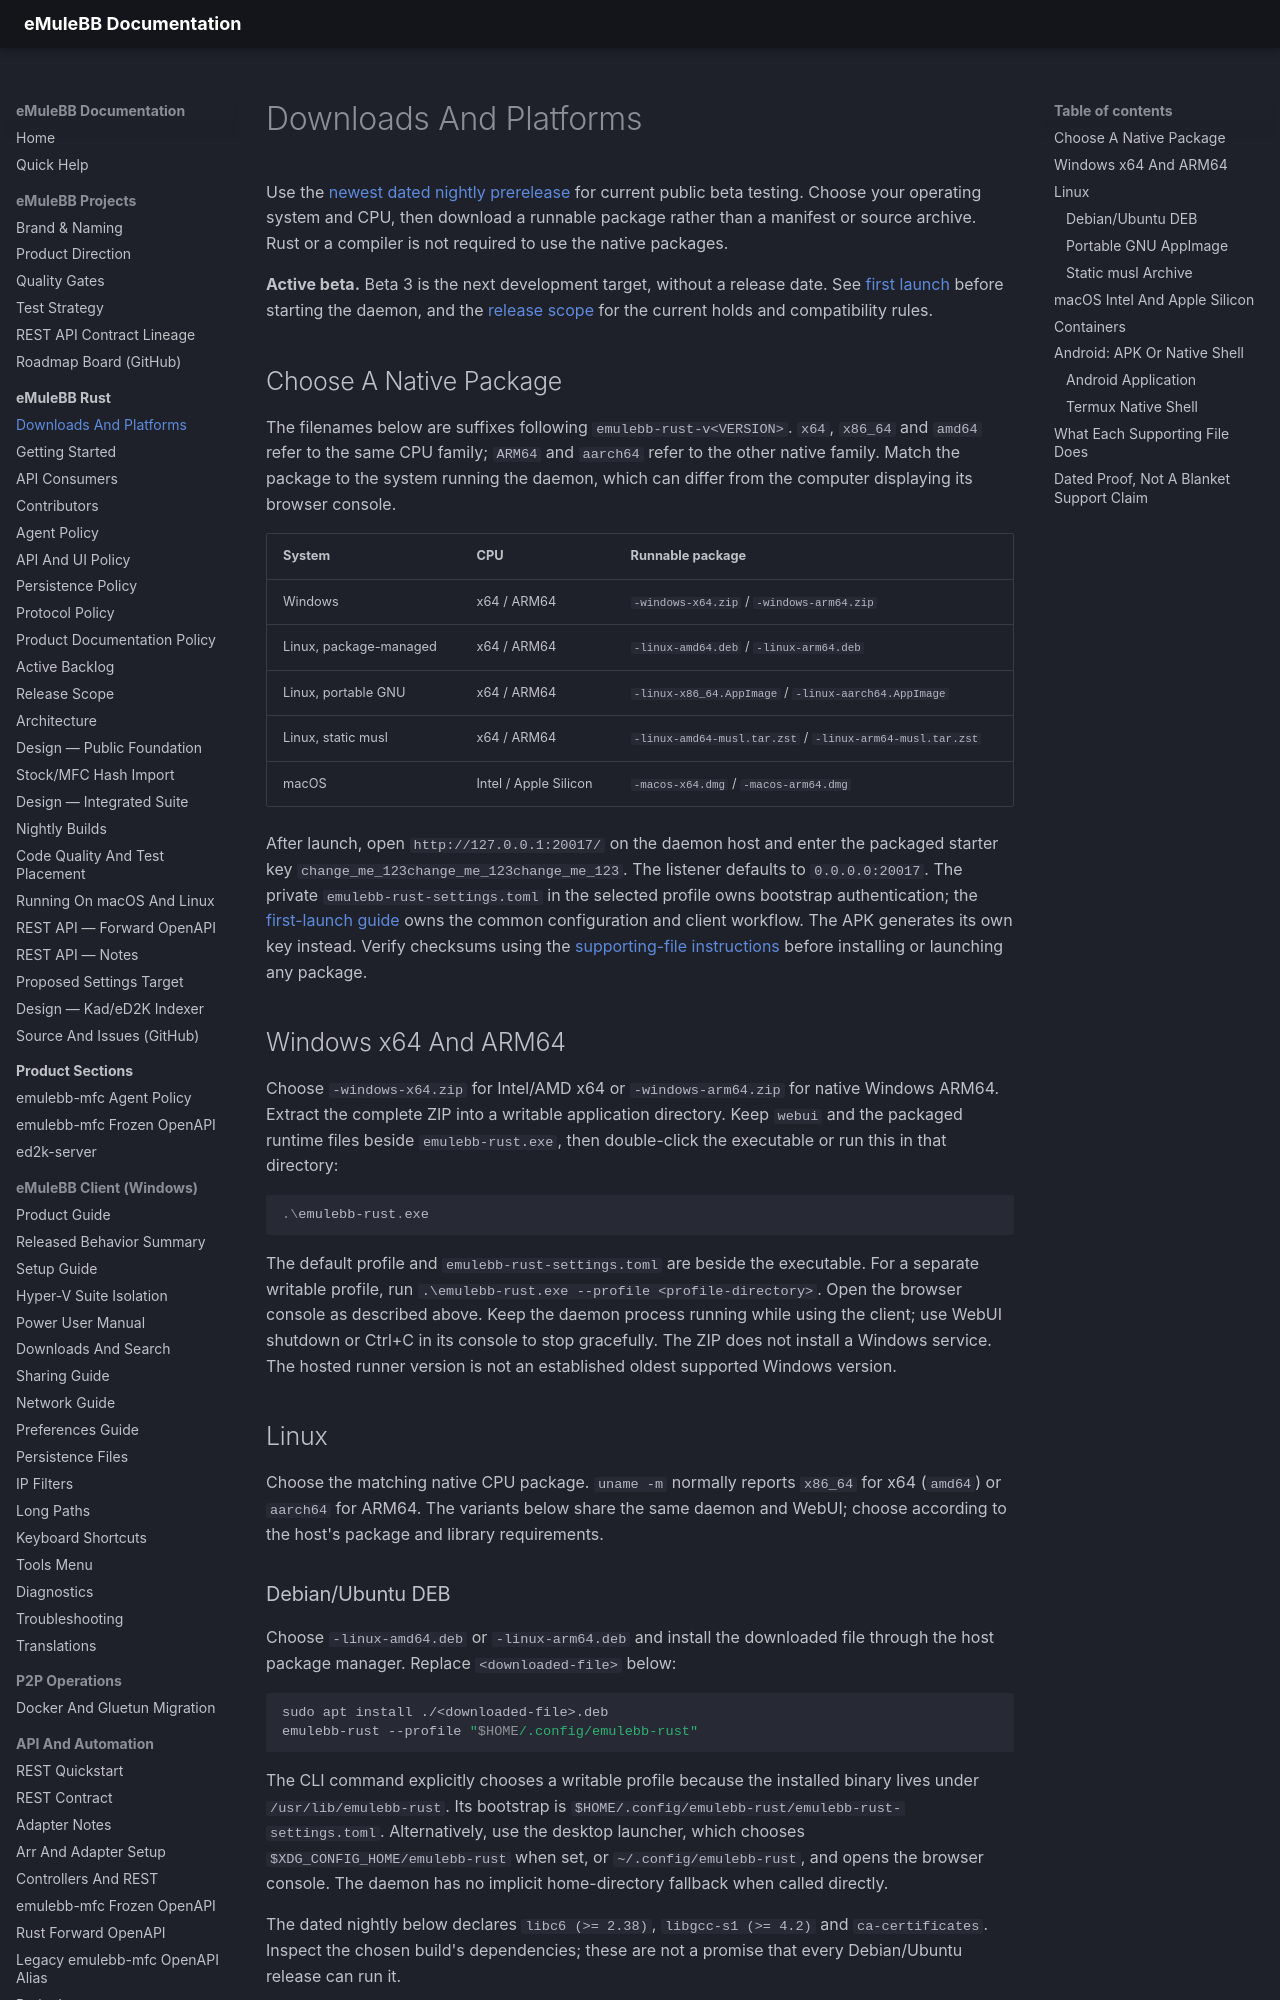

repository: emulebb/emulebb-tooling · page: products/emulebb-rust/reference/GUIDE-DOWNLOADS-PLATFORMS/index.html · generator: mkdocs

# Downloads And Platforms

Use the [newest dated nightly prerelease](https://github.com/emulebb/emulebb-rust/releases)
for current public beta testing. Choose your operating system and CPU, then
download a runnable package rather than a manifest or source archive. Rust or a
compiler is not required to use the native packages.

**Active beta.** Beta 3 is the next development target, without a release date.
See [first launch](GUIDE-GETTING-STARTED.md) before starting the daemon, and the
[release scope](../RELEASE-SCOPE.md) for the current holds and compatibility rules.

## Choose A Native Package

The filenames below are suffixes following `emulebb-rust-v<VERSION>`. `x64`,
`x86_64` and `amd64` refer to the same CPU family; `ARM64` and `aarch64` refer to
the other native family. Match the package to the system running the daemon,
which can differ from the computer displaying its browser console.

| System | CPU | Runnable package |
| --- | --- | --- |
| Windows | x64 / ARM64 | `-windows-x64.zip` / `-windows-arm64.zip` |
| Linux, package-managed | x64 / ARM64 | `-linux-amd64.deb` / `-linux-arm64.deb` |
| Linux, portable GNU | x64 / ARM64 | `-linux-x86_64.AppImage` / `-linux-aarch64.AppImage` |
| Linux, static musl | x64 / ARM64 | `-linux-amd64-musl.tar.zst` / `-linux-arm64-musl.tar.zst` |
| macOS | Intel / Apple Silicon | `-macos-x64.dmg` / `-macos-arm64.dmg` |

After launch, open `http://127.0.0.1:20017/` on the daemon host and enter the
packaged starter key `change_me_123change_me_123change_me_123`. The listener
defaults to `0.0.0.0:20017`. The private `emulebb-rust-settings.toml` in the
selected profile owns bootstrap authentication; the
[first-launch guide](GUIDE-GETTING-STARTED.md#profile-and-control-plane-settings)
owns the common configuration and client workflow. The APK generates its own
key instead. Verify checksums using the [supporting-file instructions](#what-each-supporting-file-does)
before installing or launching any package.

## Windows x64 And ARM64

Choose `-windows-x64.zip` for Intel/AMD x64 or `-windows-arm64.zip` for native
Windows ARM64. Extract the complete ZIP into a writable application directory.
Keep `webui` and the packaged runtime files beside `emulebb-rust.exe`, then
double-click the executable or run this in that directory:

```powershell
.\emulebb-rust.exe
```

The default profile and `emulebb-rust-settings.toml` are beside the executable.
For a separate writable profile, run
`.\emulebb-rust.exe --profile <profile-directory>`. Open the browser console as
described above. Keep the daemon process running while using the client; use
WebUI shutdown or Ctrl+C in its console to stop gracefully. The ZIP does not
install a Windows service. The hosted runner version is not an established
oldest supported Windows version.

## Linux

Choose the matching native CPU package. `uname -m` normally reports `x86_64`
for x64 (`amd64`) or `aarch64` for ARM64. The variants below share the same daemon
and WebUI; choose according to the host's package and library requirements.

### Debian/Ubuntu DEB

Choose `-linux-amd64.deb` or `-linux-arm64.deb` and install the downloaded file
through the host package manager. Replace `<downloaded-file>` below:

```sh
sudo apt install ./<downloaded-file>.deb
emulebb-rust --profile "$HOME/.config/emulebb-rust"
```

The CLI command explicitly chooses a writable profile because the installed
binary lives under `/usr/lib/emulebb-rust`. Its bootstrap is
`$HOME/.config/emulebb-rust/emulebb-rust-settings.toml`. Alternatively, use the
desktop launcher, which chooses `$XDG_CONFIG_HOME/emulebb-rust` when set, or
`~/.config/emulebb-rust`, and opens the browser console. The daemon has no
implicit home-directory fallback when called directly.

The dated nightly below declares `libc6 (>= 2.38)`, `libgcc-s1 (>= 4.2)` and
`ca-certificates`. Inspect the chosen build's dependencies; these are not a
promise that every Debian/Ubuntu release can run it.

### Portable GNU AppImage

Choose `-linux-x86_64.AppImage` or `-linux-aarch64.AppImage`. Mark the downloaded
file executable, then launch it; replace `<downloaded-file>` below:

```sh
chmod +x ./<downloaded-file>.AppImage
./<downloaded-file>.AppImage
```

Its launcher opens the browser and selects `$XDG_CONFIG_HOME/emulebb-rust` or
`~/.config/emulebb-rust` for the profile and bootstrap. Pass
`--profile <profile-directory>` to select another writable location. This
packages the GNU daemon; host kernel, libraries and AppImage runtime/FUSE
compatibility still matter. An exact oldest distribution or FUSE requirement
has not been established here.
